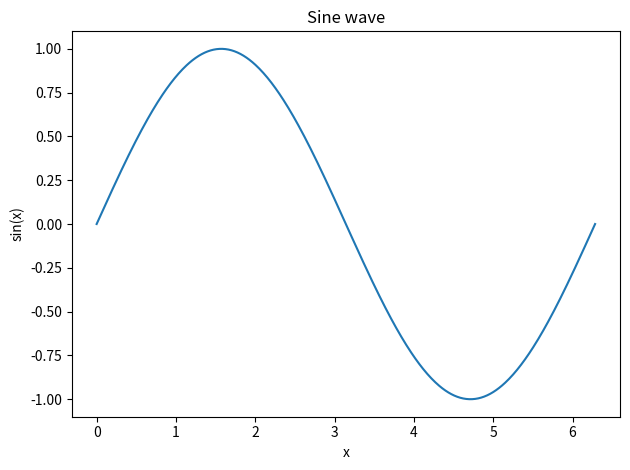

Recreate this plot in Python.
#!/usr/bin/env python3
"""Plot a sine curve and save to file."""
import numpy as np
import matplotlib.pyplot as plt

x = np.linspace(0, 2 * np.pi, 500)
y = np.sin(x)
plt.plot(x, y)
plt.title("Sine wave")
plt.xlabel("x")
plt.ylabel("sin(x)")
plt.tight_layout()
plt.savefig("sine.png")
print("Saved plot to sine.png")
